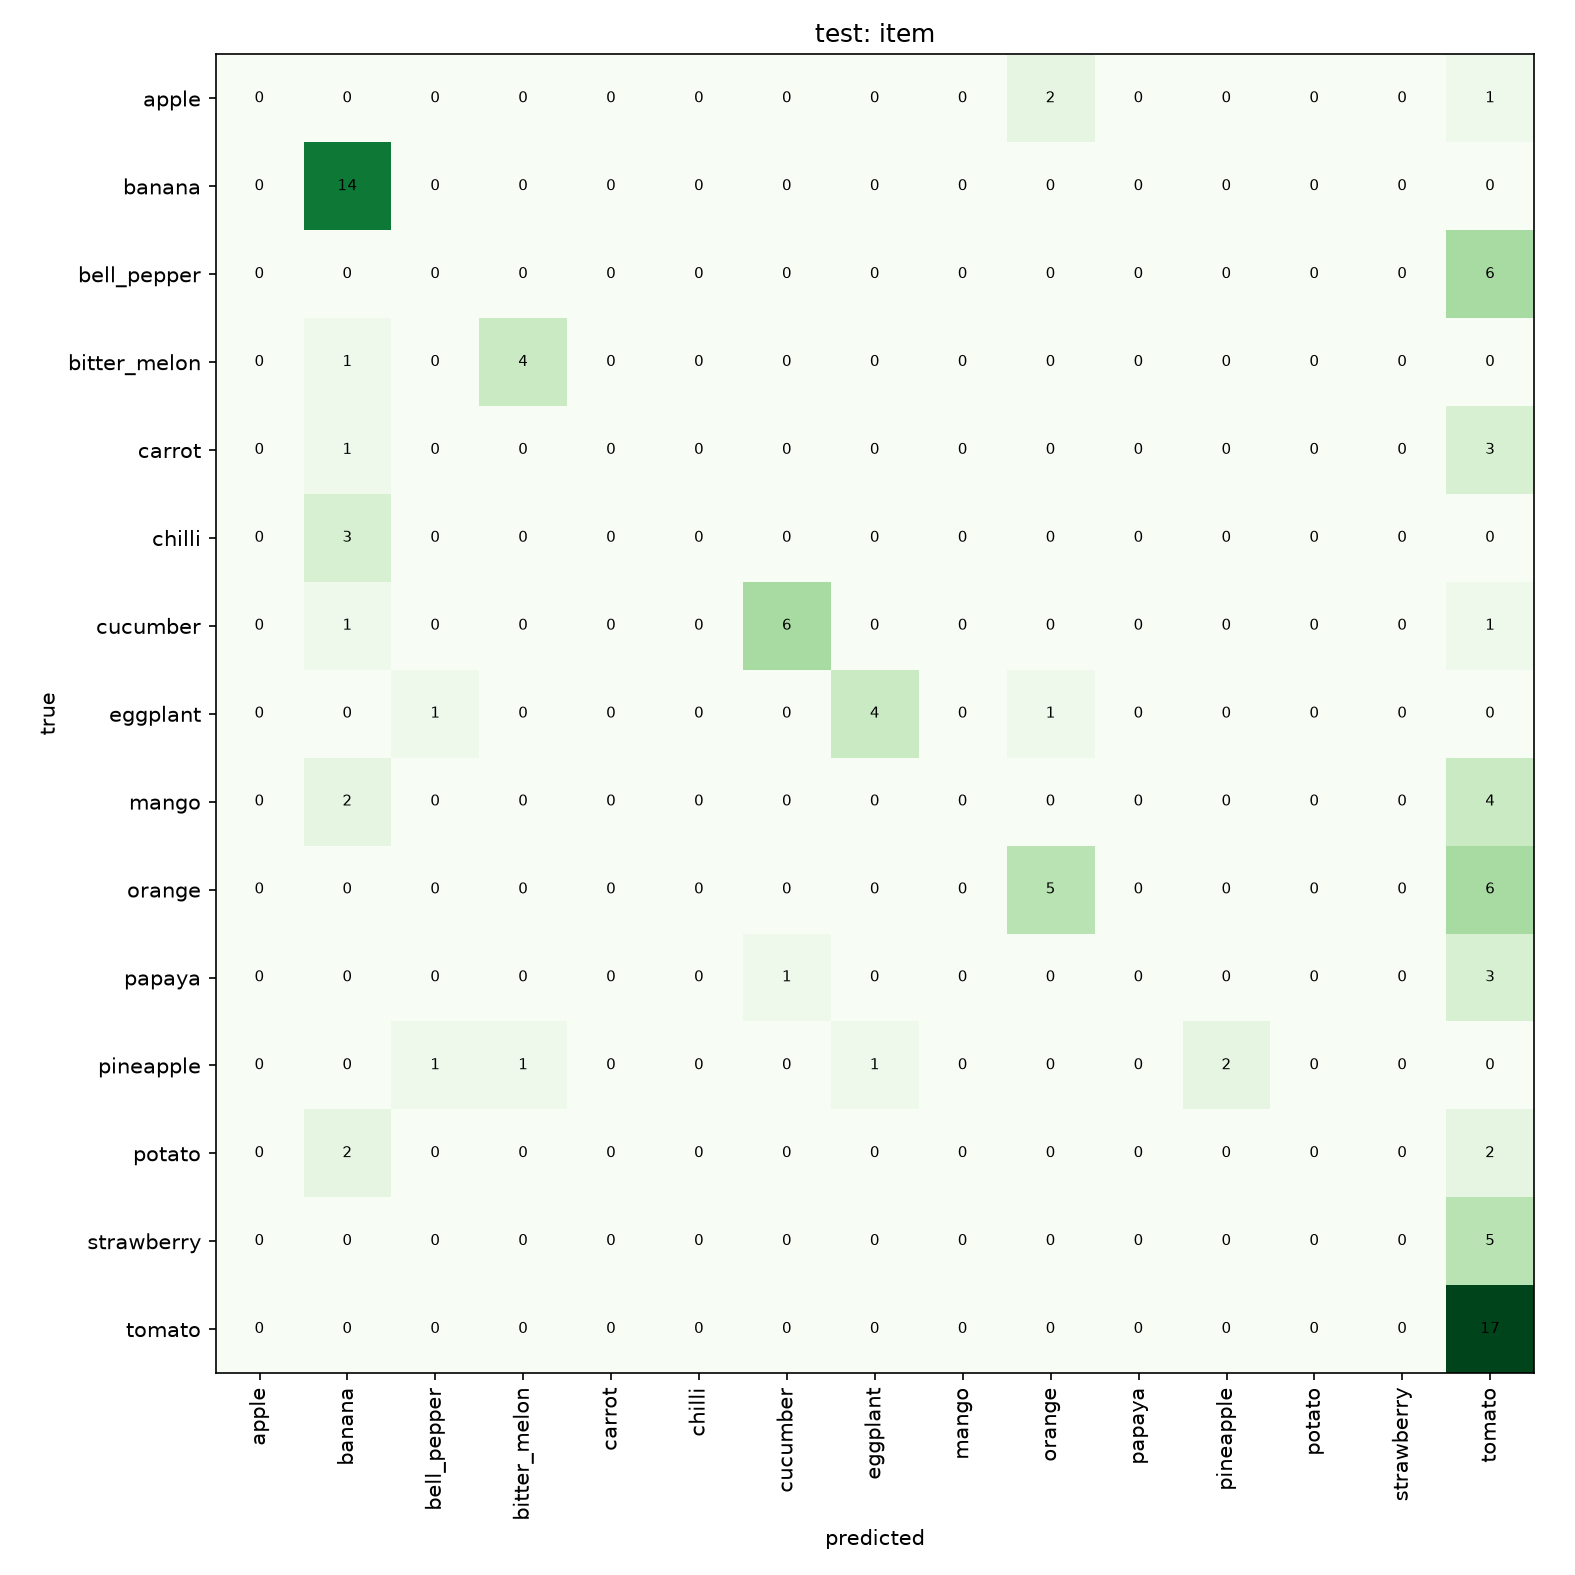

Values plotted in this chart, from the file beside it:
, apple, banana, bell_pepper, bitter_melon, carrot, chilli, cucumber, eggplant, mango, orange, papaya, pineapple, potato, strawberry, tomato
apple, 0, 0, 0, 0, 0, 0, 0, 0, 0, 2, 0, 0, 0, 0, 1
banana, 0, 14, 0, 0, 0, 0, 0, 0, 0, 0, 0, 0, 0, 0, 0
bell_pepper, 0, 0, 0, 0, 0, 0, 0, 0, 0, 0, 0, 0, 0, 0, 6
bitter_melon, 0, 1, 0, 4, 0, 0, 0, 0, 0, 0, 0, 0, 0, 0, 0
carrot, 0, 1, 0, 0, 0, 0, 0, 0, 0, 0, 0, 0, 0, 0, 3
chilli, 0, 3, 0, 0, 0, 0, 0, 0, 0, 0, 0, 0, 0, 0, 0
cucumber, 0, 1, 0, 0, 0, 0, 6, 0, 0, 0, 0, 0, 0, 0, 1
eggplant, 0, 0, 1, 0, 0, 0, 0, 4, 0, 1, 0, 0, 0, 0, 0
mango, 0, 2, 0, 0, 0, 0, 0, 0, 0, 0, 0, 0, 0, 0, 4
orange, 0, 0, 0, 0, 0, 0, 0, 0, 0, 5, 0, 0, 0, 0, 6
papaya, 0, 0, 0, 0, 0, 0, 1, 0, 0, 0, 0, 0, 0, 0, 3
pineapple, 0, 0, 1, 1, 0, 0, 0, 1, 0, 0, 0, 2, 0, 0, 0
potato, 0, 2, 0, 0, 0, 0, 0, 0, 0, 0, 0, 0, 0, 0, 2
strawberry, 0, 0, 0, 0, 0, 0, 0, 0, 0, 0, 0, 0, 0, 0, 5
tomato, 0, 0, 0, 0, 0, 0, 0, 0, 0, 0, 0, 0, 0, 0, 17
